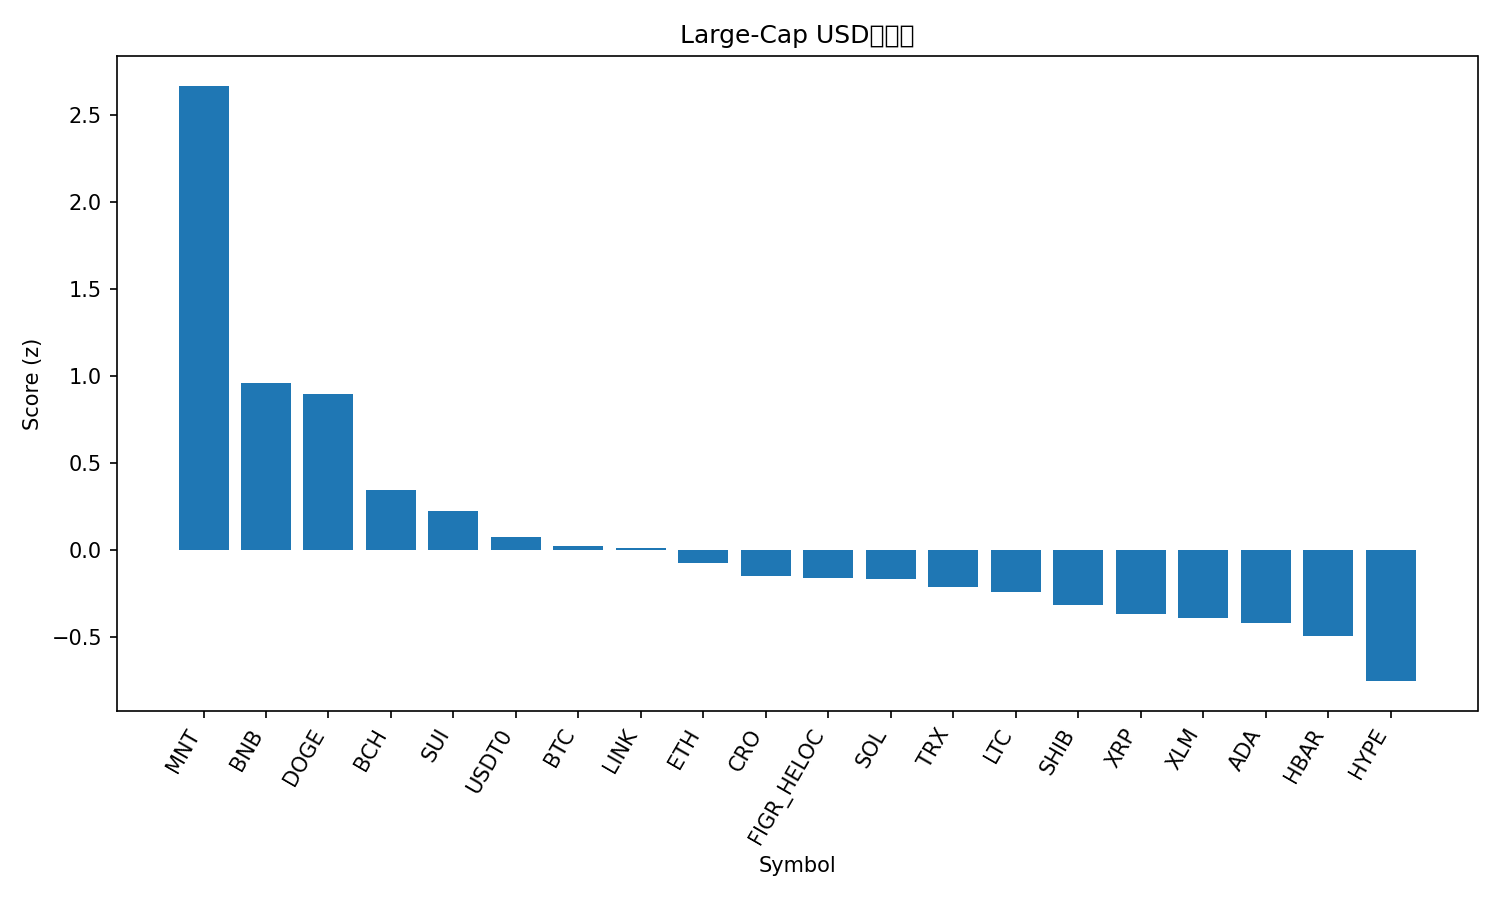

The file beside this chart, header and first rows:
rank, name, symbol, price, pct_1h, pct_24h, pct_7d, pct_1h_vs_btc, pct_24h_vs_btc, pct_7d_vs_btc, market_cap_rank, market_cap, volume_usd, score
1, Mantle, MNT, 2.24, 0.5421, 35.4, 8.503, 0.5839, 33.64, 15.78, 32, 7197488810, 793603242, 2.669
2, BNB, BNB, 1302, 0.02535, 11, 12.27, 0.06715, 9.244, 19.55, 3, 181104423295, 9015870684, 0.9592
3, Dogecoin, DOGE, 0.2088, 0.7502, 9.354, -18.18, 0.792, 7.598, -10.9, 9, 31546525915, 4963664172, 0.8991
4, Bitcoin Cash, BCH, 540.6, 0.2257, 4.783, -9.244, 0.2675, 3.027, -1.963, 20, 10779119017, 451650836, 0.3427
5, Sui, SUI, 2.8, 0.3159, 5.849, -21.59, 0.3577, 4.093, -14.31, 22, 10123058583, 2291148981, 0.2218
6, USDT0, USDT0, 1.001, -0.001326, 0.03538, 0.08876, 0.04047, -1.72, 7.369, 31, 7417148644, 591739390, 0.07346
7, Bitcoin, BTC, 114058, -0.0418, 1.755, -7.281, 0.0, 0.0, 0.0, 1, 2271926412882, 89757384900, 0.02382
8, Chainlink, LINK, 19.08, -0.1774, 7.783, -14.47, -0.1356, 6.028, -7.187, 15, 13288163641, 1512235450, 0.009563
9, Ethereum, ETH, 4121, -0.473, 8.101, -8.569, -0.4312, 6.345, -1.288, 2, 497030255973, 56912692830, -0.0783
10, Cronos, CRO, 0.1735, -0.359, 9.059, -16.94, -0.3172, 7.304, -9.663, 35, 6047774334, 76727842, -0.1494
11, Figure Heloc, FIGR_HELOC, 1.0, 0.0, -4.273, 0.0, 0.0418, -6.028, 7.281, 16, 12989067246, 40148, -0.1591
12, Solana, SOL, 194.3, -0.3077, 6.863, -15.16, -0.2659, 5.107, -7.883, 6, 106179016491, 12400323178, -0.1662
13, TRON, TRX, 0.3226, -0.2412, 1.081, -5.409, -0.1994, -0.6747, 1.872, 10, 30543515964, 1096229470, -0.2162
14, Litecoin, LTC, 99.2, -0.09698, 2.603, -16.88, -0.05519, 0.8476, -9.599, 30, 7574565016, 1220865055, -0.2444
15, Shiba Inu, SHIB, 1.064e-05, -0.2496, 3.302, -15.27, -0.2078, 1.547, -7.987, 33, 6267388077, 343541042, -0.3181
16, XRP, XRP, 2.53, -0.2785, 2.589, -15.11, -0.2367, 0.8337, -7.833, 5, 151194666081, 9844811111, -0.3696
17, Stellar, XLM, 0.3436, -0.4606, 4.837, -13.32, -0.4188, 3.082, -6.044, 18, 10993087439, 403715919, -0.3943
18, Cardano, ADA, 0.6902, -0.4544, 6.199, -18.16, -0.4126, 4.443, -10.87, 11, 25212359824, 1829817771, -0.4177
19, Hedera, HBAR, 0.1845, -0.6479, 7.015, -15.06, -0.6061, 5.26, -7.778, 29, 7818138031, 342013759, -0.4927
20, Hyperliquid, HYPE, 39.68, -0.7918, 5.638, -17.47, -0.75, 3.883, -10.19, 21, 10743797878, 833722403, -0.7547
21, Avalanche, AVAX, 22.68, -1.125, 0.4261, -24.34, -1.083, -1.329, -17.06, 23, 9667423342, 1214227204, -1.499
